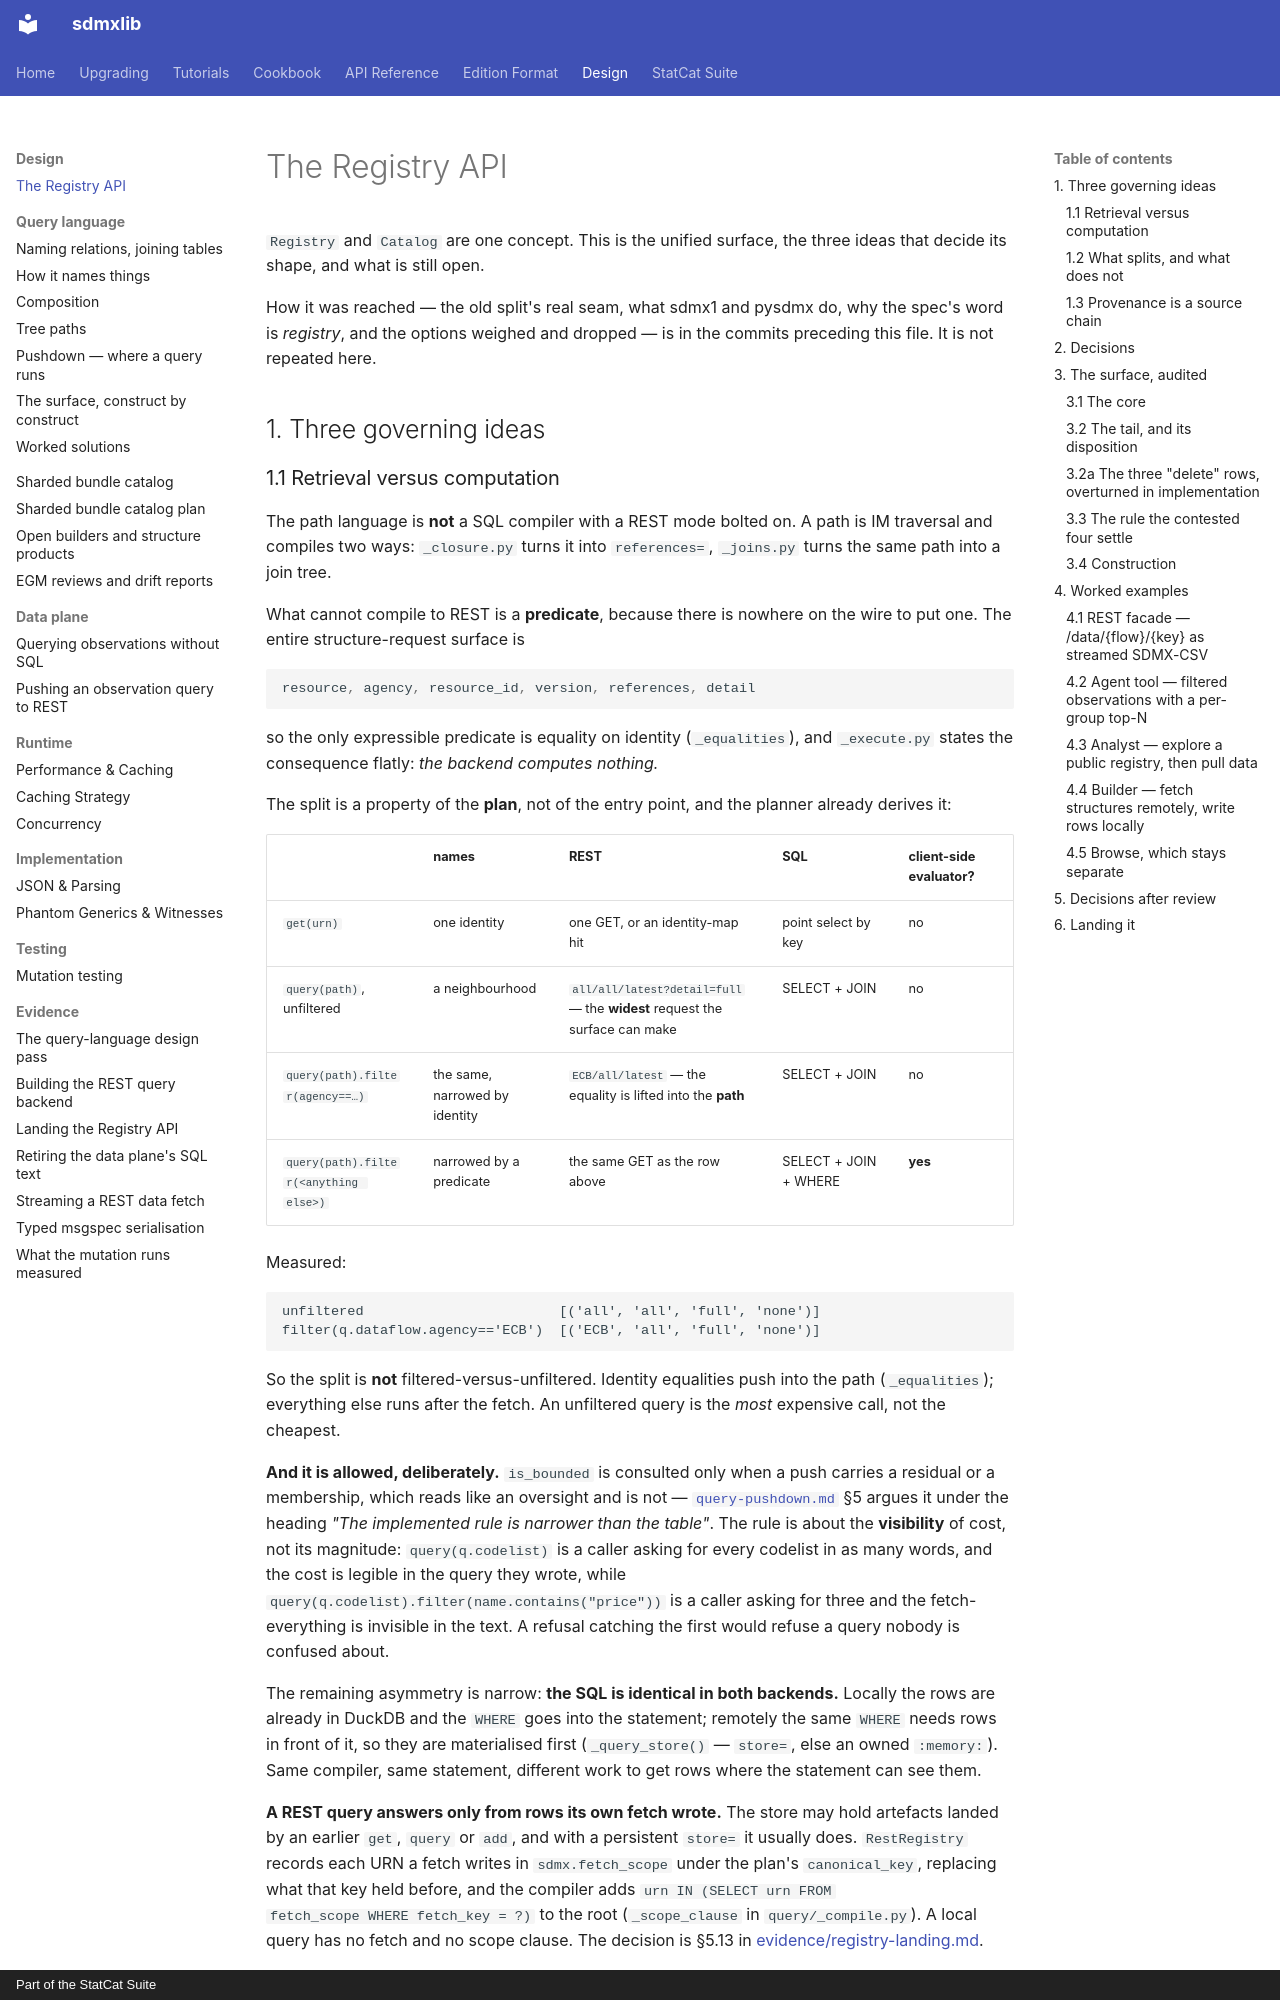

repository: StatCat-Suite/sdmxlib · page: design/registry-and-catalog/index.html · generator: mkdocs · copyright: Part of the StatCat Suite

# The Registry API

`Registry` and `Catalog` are one concept. This is the unified surface, the three
ideas that decide its shape, and what is still open.

How it was reached — the old split's real seam, what sdmx1 and pysdmx do, why
the spec's word is *registry*, and the options weighed and dropped — is in the
commits preceding this file. It is not repeated here.

## 1. Three governing ideas

### 1.1 Retrieval versus computation

The path language is **not** a SQL compiler with a REST mode bolted on. A path
is IM traversal and compiles two ways: `_closure.py` turns it into
`references=`, `_joins.py` turns the same path into a join tree.

What cannot compile to REST is a **predicate**, because there is nowhere on the
wire to put one. The entire structure-request surface is

```python
resource, agency, resource_id, version, references, detail
```

so the only expressible predicate is equality on identity (`_equalities`), and
`_execute.py` states the consequence flatly: *the backend computes nothing.*

The split is a property of the **plan**, not of the entry point, and the planner
already derives it:

| | names | REST | SQL | client-side evaluator? |
| --- | --- | --- | --- | --- |
| `get(urn)` | one identity | one GET, or an identity-map hit | point select by key | no |
| `query(path)`, unfiltered | a neighbourhood | `all/all/latest?detail=full` — the **widest** request the surface can make | SELECT + JOIN | no |
| `query(path).filter(agency==…)` | the same, narrowed by identity | `ECB/all/latest` — the equality is lifted into the **path** | SELECT + JOIN | no |
| `query(path).filter(<anything else>)` | narrowed by a predicate | the same GET as the row above | SELECT + JOIN + WHERE | **yes** |

Measured:

```
unfiltered                        [('all', 'all', 'full', 'none')]
filter(q.dataflow.agency=='ECB')  [('ECB', 'all', 'full', 'none')]
```

So the split is **not** filtered-versus-unfiltered. Identity equalities push
into the path (`_equalities`); everything else runs after the fetch. An
unfiltered query is the *most* expensive call, not the cheapest.

**And it is allowed, deliberately.** `is_bounded` is consulted only when a push
carries a residual or a membership, which reads like an oversight and is not —
[`query-pushdown.md`](query-pushdown.md) §5 argues it under the heading *"The
implemented rule is narrower than the table"*. The rule is about the **visibility** of cost, not its
magnitude: `query(q.codelist)` is a caller asking for every codelist in as many
words, and the cost is legible in the query they wrote, while
`query(q.codelist).filter(name.contains("price"))` is a caller asking for three
and the fetch-everything is invisible in the text. A refusal catching the first
would refuse a query nobody is confused about.

The remaining asymmetry is narrow: **the SQL is identical in both backends.**
Locally the rows are already in DuckDB and the `WHERE` goes into the statement;
remotely the same `WHERE` needs rows in front of it, so they are materialised
first (`_query_store()` — `store=`, else an owned `:memory:`). Same compiler,
same statement, different work to get rows where the statement can see them.

**A REST query answers only from rows its own fetch wrote.** The store may
hold artefacts landed by an earlier `get`, `query` or `add`, and with a
persistent `store=` it usually does. `RestRegistry` records each URN a fetch
writes in `sdmx.fetch_scope` under the plan's `canonical_key`, replacing what
that key held before, and the compiler adds `urn IN (SELECT urn FROM
fetch_scope WHERE fetch_key = ?)` to the root (`_scope_clause` in
`query/_compile.py`). A local query has no fetch and no scope clause. The
decision is §5.13 in
[evidence/registry-landing.md](evidence/registry-landing.md).

**One evaluator, by choice.** A Python walker over the fetched graph is
buildable — `tests/support/oracle.py` is one — but it covers code and hierarchy
predicates and not joins, EXISTS, windows or aggregates, so promoting it means
writing the compiler twice. Two evaluators mean two sets of semantics for case
folding, nulls, LIKE metacharacters and set membership to keep in agreement.
Revisit only if the DuckDB round-trip shows
up in a profile.
